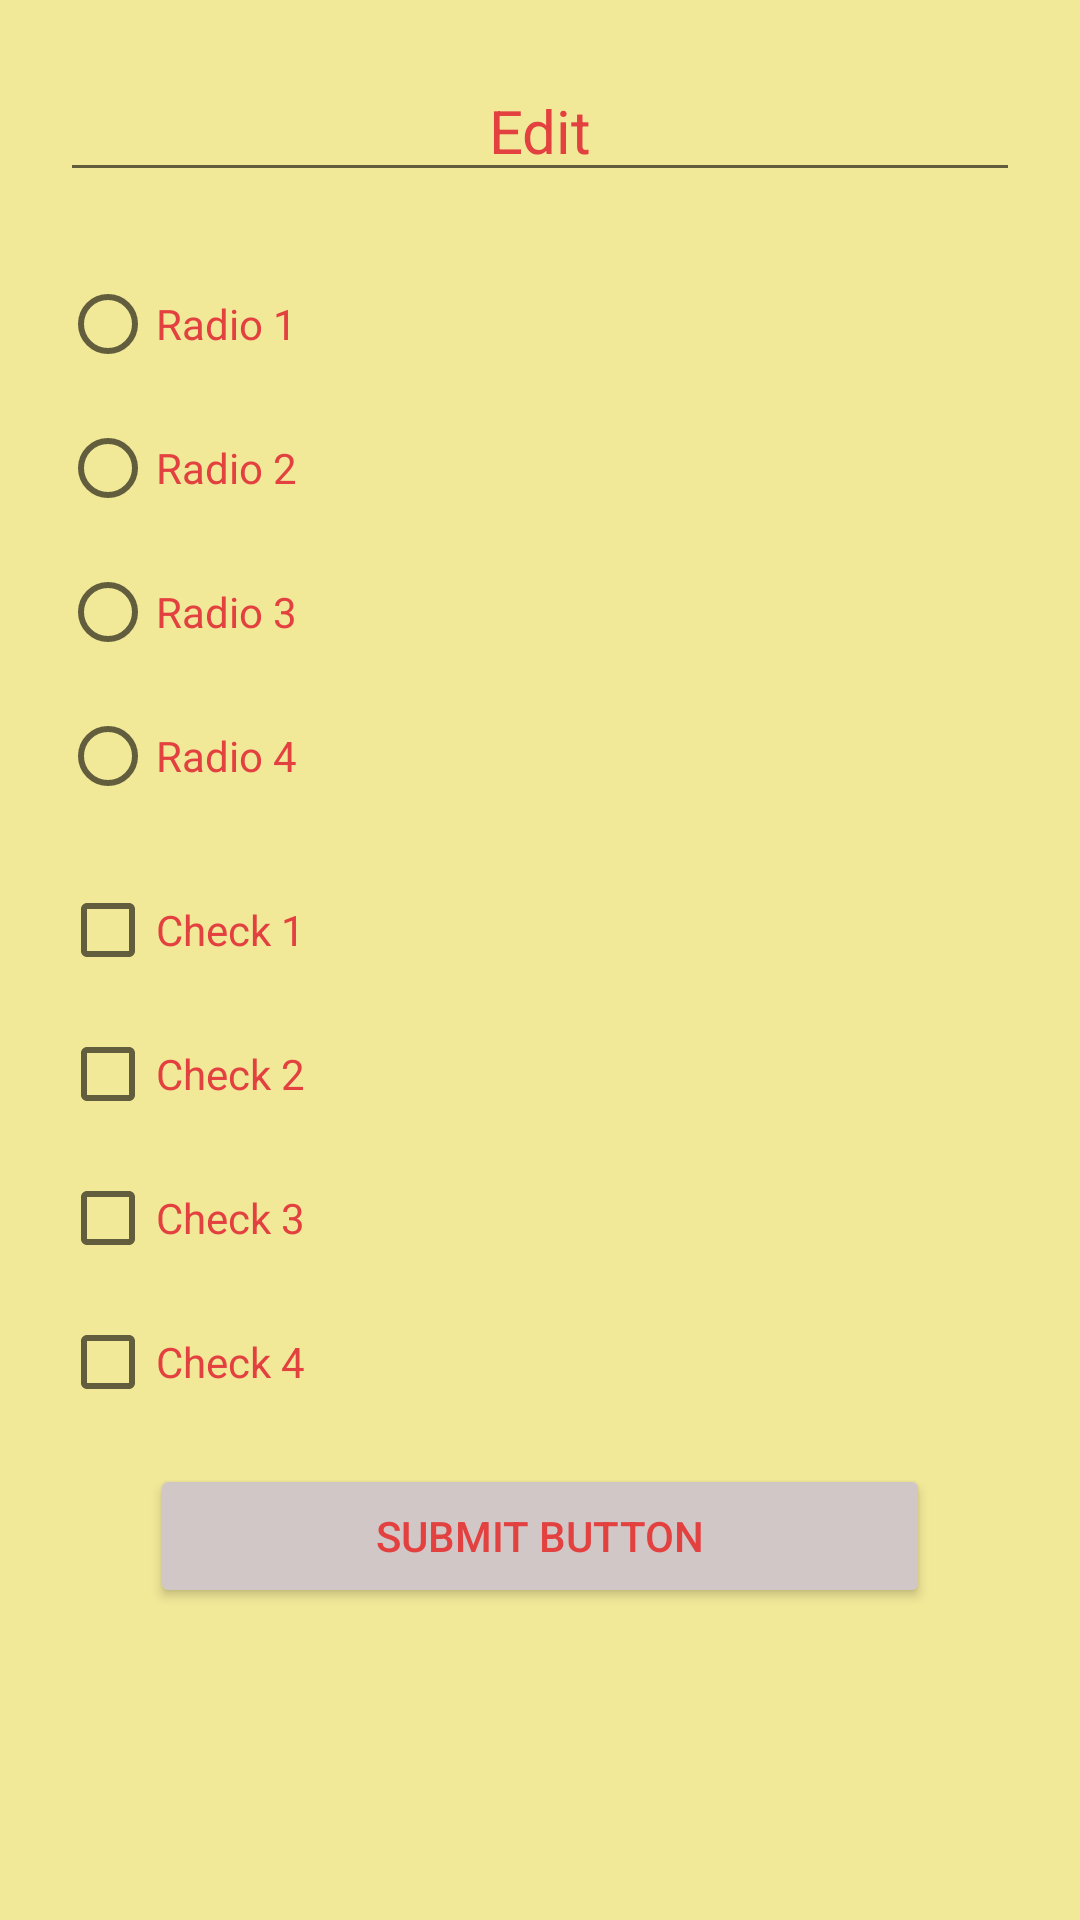

Reconstruct the res/layout file that produces this screen, plus the resources it refers to.
<!-- AndroidManifest.xml: application theme Theme.CSE224 -->
<!-- res/layout/activity_cse224_q2.xml -->
<?xml version="1.0" encoding="utf-8"?>
<RelativeLayout xmlns:android="http://schemas.android.com/apk/res/android"
    xmlns:app="http://schemas.android.com/apk/res-auto"
    xmlns:tools="http://schemas.android.com/tools"
    android:layout_width="match_parent"
    android:layout_height="match_parent"
    android:orientation="vertical"
    android:background="#FFF1E898"
    tools:context=".CSE224_Q2">

    <EditText
        android:id="@+id/et1"
        android:layout_width="match_parent"
        android:layout_height="wrap_content"
        android:layout_marginTop="20dp"
        android:layout_marginLeft="20dp"
        android:layout_marginRight="20dp"
        android:text="Edit"
        android:textSize="20dp"
        android:textColor="#E34040"
        android:gravity="center"/>
    <RadioGroup
        android:id="@+id/radioGrp"
        android:layout_width="match_parent"
        android:layout_height="wrap_content"
        android:layout_marginTop="20dp"
        android:layout_marginLeft="20dp"
        android:layout_below="@+id/et1">
        <RadioButton
            android:id="@+id/rdb1"
            android:textColor="#E34040"
            android:layout_width="match_parent"
            android:layout_height="wrap_content"
            android:text="Radio 1"/>
        <RadioButton
            android:id="@+id/rdb2"
            android:textColor="#E34040"
            android:layout_width="match_parent"
            android:layout_height="wrap_content"
            android:text="Radio 2"/>
        <RadioButton
            android:id="@+id/rdb3"
            android:textColor="#E34040"
            android:layout_width="match_parent"
            android:layout_height="wrap_content"
            android:text="Radio 3"/>
        <RadioButton
            android:id="@+id/rdb4"
            android:textColor="#E34040"
            android:layout_width="match_parent"
            android:layout_height="wrap_content"
            android:text="Radio 4"/>
    </RadioGroup>

    <CheckBox
        android:id="@+id/chk1"
        android:layout_width="match_parent"
        android:layout_height="wrap_content"
        android:textColor="#E34040"
        android:layout_marginTop="10dp"
        android:layout_marginLeft="20dp"
        android:layout_below="@+id/radioGrp"
        android:text="Check 1"/>
    <CheckBox
        android:id="@+id/chk2"
        android:layout_below="@+id/chk1"
        android:layout_marginLeft="20dp"
        android:layout_width="match_parent"
        android:layout_height="wrap_content"
        android:textColor="#E34040"
        android:text="Check 2"/>
    <CheckBox
        android:id="@+id/chk3"
        android:layout_below="@+id/chk2"
        android:layout_marginLeft="20dp"
        android:layout_width="match_parent"
        android:layout_height="wrap_content"
        android:textColor="#E34040"
        android:text="Check 3"/>
    <CheckBox
        android:id="@+id/chk4"
        android:layout_below="@+id/chk3"
        android:layout_marginLeft="20dp"
        android:layout_width="match_parent"
        android:layout_height="wrap_content"
        android:textColor="#E34040"
        android:text="Check 4"/>
    <Button
        android:id="@+id/btn"
        android:layout_width="match_parent"
        android:layout_height="wrap_content"
        android:layout_below="@id/chk4"
        android:layout_marginTop="10dp"
        android:layout_marginLeft="50dp"
        android:layout_marginRight="50dp"
        android:text="Submit button"
        android:backgroundTint="#D1C7C7"
        android:textColor="#E34040"/>



</RelativeLayout>
<!-- resources referenced by this layout -->
<resources>
  <style name="Theme.CSE224" parent="Theme.MaterialComponents.DayNight.DarkActionBar">
          
          <item name="colorPrimary">@color/purple_500</item>
          <item name="colorPrimaryVariant">@color/purple_700</item>
          <item name="colorOnPrimary">@color/white</item>
          
          <item name="colorSecondary">@color/teal_200</item>
          <item name="colorSecondaryVariant">@color/teal_700</item>
          <item name="colorOnSecondary">@color/black</item>
          
          <item name="android:statusBarColor" tools:targetApi="l">?attr/colorPrimaryVariant</item>
          
      </style>
  <!-- not gathered from this repository: default colours our renderer supplied (Android Studio template values) -->
  <color name="purple_500">#FF6200EE</color>
  <color name="purple_700">#FF3700B3</color>
  <color name="teal_200">#FF03DAC5</color>
  <color name="teal_700">#FF018786</color>
  <color name="black">#FF000000</color>
  <color name="white">#FFFFFFFF</color>
</resources>
